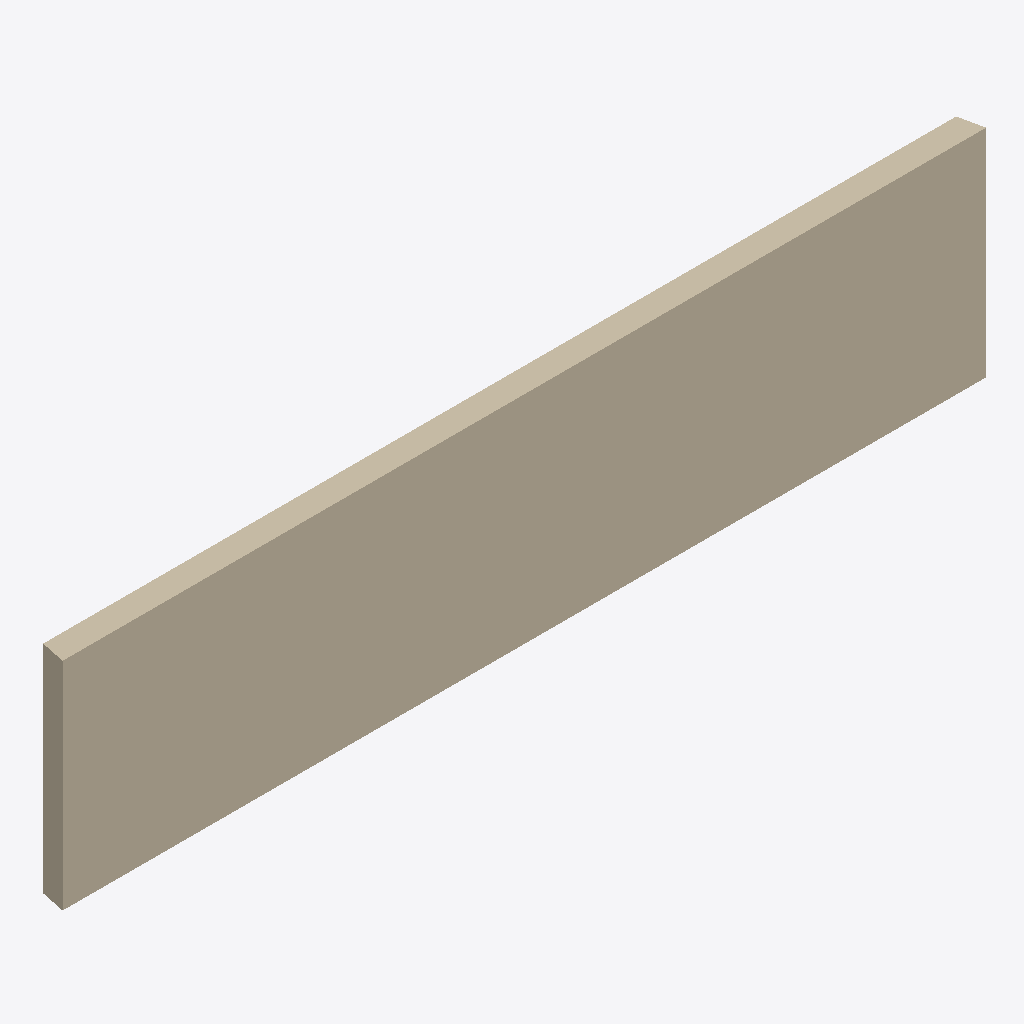
Isometric view of an IFC building model (IFC-SPF (STEP), schema IFC4, length unit metre), seen from the south-west, elements coloured by IFC class: 2 walls (beige).
Extent 11.2 m × 0.3 m × 2.6 m (x, y, z). Elements (2): 2 IfcWall.

HEADER;
FILE_DESCRIPTION(('ViewDefinition [CoordinationView]'),'2;1');
FILE_NAME('','2025-03-25T15:40:30',(''),(''),'IfcOpenShell 0.8.0','IfcOpenShell 0.8.0','');
FILE_SCHEMA(('IFC4'));
ENDSEC;
DATA;
#20=IFCPROJECT('1HjtJ7Z8j7nvtZBmv4YAoT',#7,'Neubau MFH Stiftung Evidenz Arlesheim',$,$,$,$,(#13),#19);
#1=IFCSITE('0sZd1jjsP2$xGG85jJJOiC',$,'SampleIfcSite',$,$,$,$,$,$,$,$,$,$,$);
#22=IFCBUILDING('0z2z8z4nXBhf3fxuZwfHEU',$,'SampleIfcBuilding',$,$,$,$,$,$,$,$,$);
#24=IFCBUILDINGSTOREY('2ZTznEp3bD0gk4pfblm8BJ',$,'SampleIfcBuildingStorey',$,$,$,$,$,$,$);
#101=IFCWALL('0thJtwTybAvfEkUy3Mi6sG',#7,'HÜLLKÖRPER',$,$,#99,#100,$,.NOTDEFINED.);
#57=IFCWALL('0js3D2vQP9PeLECr8TXDwW',#7,'HÜLLKÖRPER',$,$,#55,#56,$,.NOTDEFINED.);
ENDSEC;
